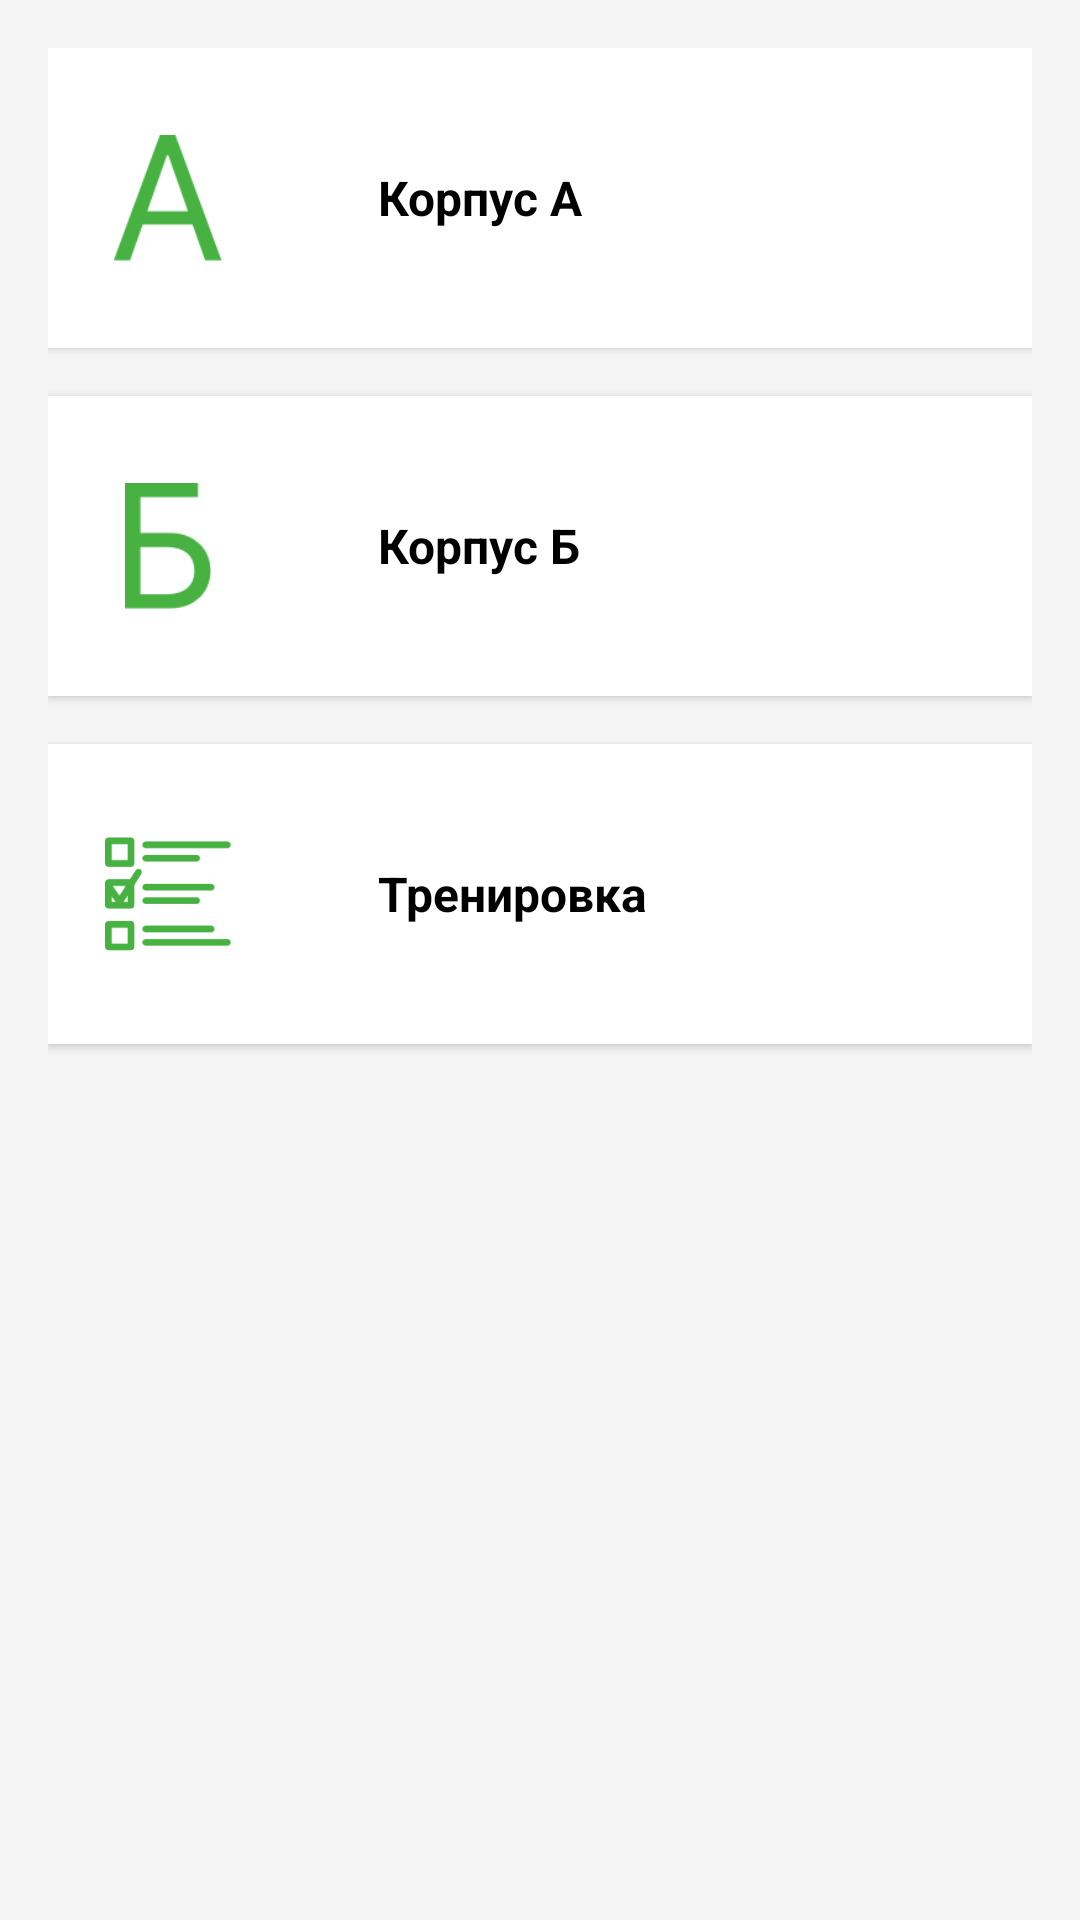

Produce the Android XML layout that renders to this screen, including the resource entries it uses.
<!-- AndroidManifest.xml: application theme AppTheme -->
<!-- res/layout/select_test.xml -->
<ScrollView xmlns:android="http://schemas.android.com/apk/res/android"
    xmlns:tools="http://schemas.android.com/tools"
    android:layout_width="match_parent"
    android:layout_height="match_parent"
    android:background="#f5f5f5">
    <LinearLayout
        android:layout_width="match_parent"
        android:layout_height="match_parent"
        android:orientation="vertical"
        android:padding="16dp"
        tools:context="kz.drw.kaztest.TestMainSelect">

        <LinearLayout
            android:layout_width="match_parent"
            android:id="@+id/layCorpusA"
            android:orientation="horizontal"
            android:background="#fff"
            android:elevation="2dp"
            android:layout_marginBottom="16dp"
            android:layout_height="100dp">
            <ImageView
                android:layout_width="80dp"
                android:layout_height="match_parent"
                android:src="@drawable/acorpus"
                android:layout_gravity="center"
                android:scaleType="centerInside"
                />
            <TextView
                android:layout_width="match_parent"
                android:layout_height="match_parent"
                android:layout_gravity="center_vertical"
                android:gravity="center_vertical"
                android:text="@string/corpusA"
                android:paddingLeft="30dp"
                tools:ignore="RtlCompat"
                android:textStyle="normal|bold"
                android:textSize="16sp"
                android:textColor="#000" />
        </LinearLayout>

        <LinearLayout
            android:layout_width="match_parent"
            android:id="@+id/layCorpusB"
            android:background="#fff"
            android:orientation="horizontal"
            android:elevation="2dp"
            android:layout_marginBottom="16dp"
            android:layout_height="100dp">
            <ImageView
                android:layout_width="80dp"
                android:layout_height="match_parent"
                android:src="@drawable/bcorpus"
                android:layout_gravity="center"
                android:scaleType="centerInside"
                />
            <TextView
                android:layout_width="match_parent"
                android:layout_height="match_parent"
                android:layout_gravity="center_vertical"
                android:gravity="center_vertical"

                android:paddingLeft="30dp"
                tools:ignore="RtlCompat"
                android:text="@string/corpusB"
                android:textStyle="normal|bold"
                android:textSize="16sp"
                android:textColor="#000" />
        </LinearLayout>
        <LinearLayout
            android:layout_width="match_parent"
            android:id="@+id/layTraining"
            android:background="#fff"
            android:orientation="horizontal"
            android:elevation="2dp"
            android:layout_marginBottom="16dp"
            android:layout_height="100dp">
            <ImageView
                android:layout_width="80dp"
                android:layout_height="match_parent"
                android:src="@drawable/training"
                android:layout_gravity="center"
                android:scaleType="centerInside"
                />
            <TextView
                android:layout_width="match_parent"
                android:layout_height="match_parent"
                android:layout_gravity="center_vertical"
                android:gravity="center_vertical"
                android:paddingLeft="30dp"
                tools:ignore="RtlCompat"
                android:text="@string/training"
                android:textStyle="normal|bold"
                android:textSize="16sp"
                android:textColor="#000" />

        </LinearLayout>

    </LinearLayout>
</ScrollView>
<!-- resources referenced by this layout -->
<resources>
  <!-- drawable acorpus: png bitmap (drawable-hdpi, 2623 bytes) -->
  <!-- drawable bcorpus: png bitmap (drawable-hdpi, 1290 bytes) -->
  <!-- drawable training: png bitmap (drawable-hdpi, 2125 bytes) -->
  <string name="corpusA">Корпус А</string>
  <string name="corpusB">Корпус Б</string>
  <string name="training">Тренировка</string>
  <style name="AppTheme" parent="Theme.AppCompat.Light.DarkActionBar">
          
          <item name="colorPrimary">@color/colorPrimary</item>
          <item name="colorPrimaryDark">@color/colorPrimaryDark</item>
          <item name="colorAccent">@color/colorAccent</item>
      </style>
  <color name="colorPrimary">#3e6e9e</color>
  <color name="colorPrimaryDark">#2e4c69</color>
  <color name="colorAccent">#ef6b78</color>
</resources>
